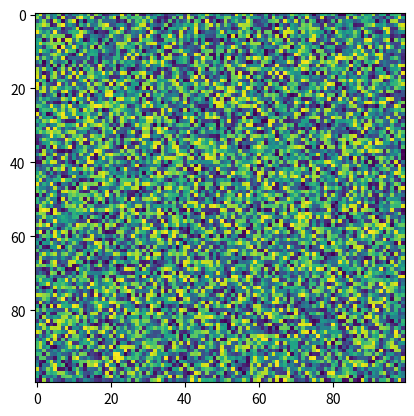

The matplotlib source for this figure:
import matplotlib.pyplot as plt
import numpy as np
X = np.random.rand(100, 100)
plt.imshow(X, 'viridis', filternorm=True, interpolation_stage=None)
